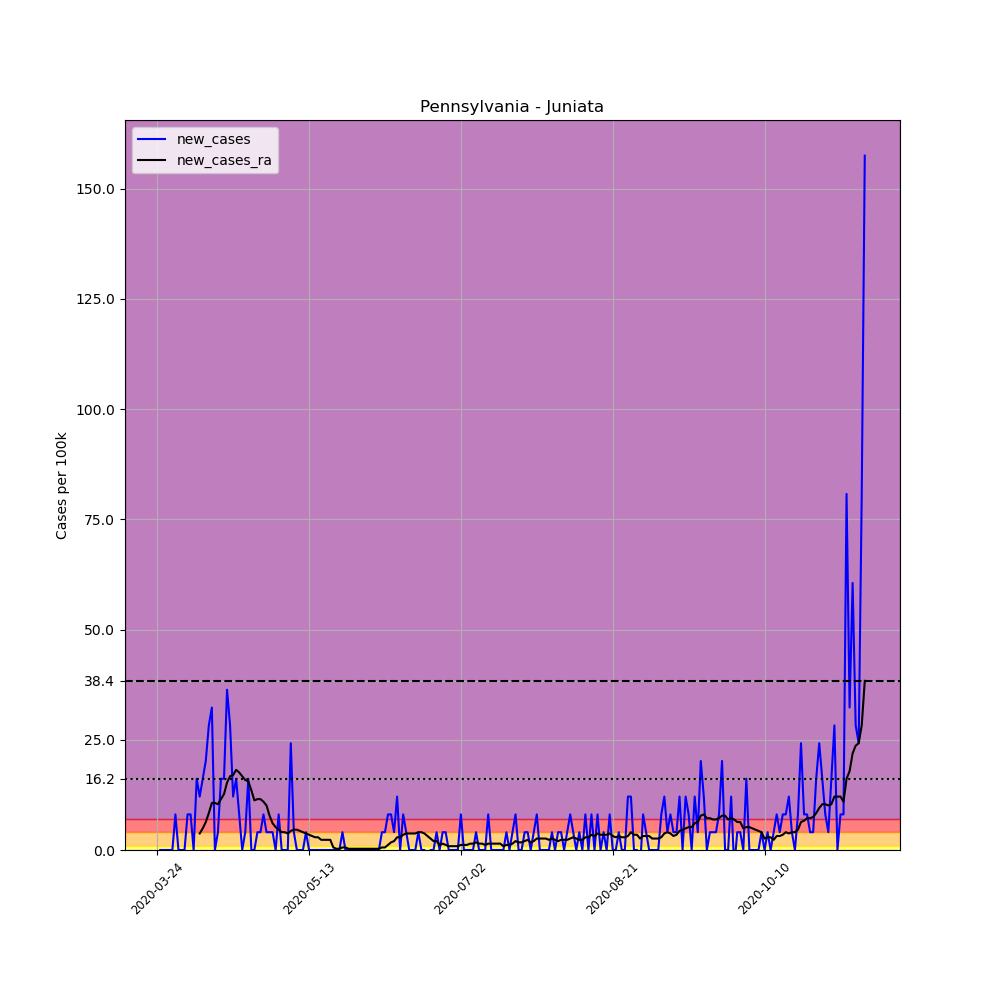

The table this chart was drawn from, first rows:
, date, county, state, fips, cases, deaths, COUNTY, STNAME, CTYNAME, POPESTIMATE2019, per_100k, new_cases, new_cases_ra
313281, 2020-03-24, Juniata, Pennsylvania, 42067, 1, 0, 67, Pennsylvania, Juniata, 24763, 4.038, , 
313282, 2020-03-25, Juniata, Pennsylvania, 42067, 1, 0, 67, Pennsylvania, Juniata, 24763, 4.038, 0.0, 
313283, 2020-03-26, Juniata, Pennsylvania, 42067, 1, 0, 67, Pennsylvania, Juniata, 24763, 4.038, 0.0, 
313284, 2020-03-27, Juniata, Pennsylvania, 42067, 1, 0, 67, Pennsylvania, Juniata, 24763, 4.038, 0.0, 
313285, 2020-03-28, Juniata, Pennsylvania, 42067, 1, 0, 67, Pennsylvania, Juniata, 24763, 4.038, 0.0, 
313286, 2020-03-29, Juniata, Pennsylvania, 42067, 1, 0, 67, Pennsylvania, Juniata, 24763, 4.038, 0.0, 
313287, 2020-03-30, Juniata, Pennsylvania, 42067, 3, 0, 67, Pennsylvania, Juniata, 24763, 12.11, 8.077, 
313288, 2020-03-31, Juniata, Pennsylvania, 42067, 3, 0, 67, Pennsylvania, Juniata, 24763, 12.11, 0.0, 
313289, 2020-04-01, Juniata, Pennsylvania, 42067, 3, 0, 67, Pennsylvania, Juniata, 24763, 12.11, 0.0, 
313290, 2020-04-02, Juniata, Pennsylvania, 42067, 3, 0, 67, Pennsylvania, Juniata, 24763, 12.11, 0.0, 
313291, 2020-04-03, Juniata, Pennsylvania, 42067, 5, 0, 67, Pennsylvania, Juniata, 24763, 20.19, 8.077, 
313292, 2020-04-04, Juniata, Pennsylvania, 42067, 7, 0, 67, Pennsylvania, Juniata, 24763, 28.27, 8.077, 
313293, 2020-04-05, Juniata, Pennsylvania, 42067, 7, 0, 67, Pennsylvania, Juniata, 24763, 28.27, 0.0, 
313294, 2020-04-06, Juniata, Pennsylvania, 42067, 11, 0, 67, Pennsylvania, Juniata, 24763, 44.42, 16.15, 
313295, 2020-04-07, Juniata, Pennsylvania, 42067, 14, 0, 67, Pennsylvania, Juniata, 24763, 56.54, 12.11, 3.75
313296, 2020-04-08, Juniata, Pennsylvania, 42067, 18, 0, 67, Pennsylvania, Juniata, 24763, 72.69, 16.15, 4.904
313297, 2020-04-09, Juniata, Pennsylvania, 42067, 23, 0, 67, Pennsylvania, Juniata, 24763, 92.88, 20.19, 6.346
313298, 2020-04-10, Juniata, Pennsylvania, 42067, 30, 0, 67, Pennsylvania, Juniata, 24763, 121.1, 28.27, 8.365
313299, 2020-04-11, Juniata, Pennsylvania, 42067, 38, 0, 67, Pennsylvania, Juniata, 24763, 153.5, 32.31, 10.67
313300, 2020-04-12, Juniata, Pennsylvania, 42067, 38, 0, 67, Pennsylvania, Juniata, 24763, 153.5, 0.0, 10.67
313301, 2020-04-13, Juniata, Pennsylvania, 42067, 39, 0, 67, Pennsylvania, Juniata, 24763, 157.5, 4.038, 10.38
313302, 2020-04-14, Juniata, Pennsylvania, 42067, 43, 0, 67, Pennsylvania, Juniata, 24763, 173.6, 16.15, 11.54
313303, 2020-04-15, Juniata, Pennsylvania, 42067, 47, 0, 67, Pennsylvania, Juniata, 24763, 189.8, 16.15, 12.69
313304, 2020-04-16, Juniata, Pennsylvania, 42067, 56, 0, 67, Pennsylvania, Juniata, 24763, 226.1, 36.34, 15.29
313305, 2020-04-17, Juniata, Pennsylvania, 42067, 63, 0, 67, Pennsylvania, Juniata, 24763, 254.4, 28.27, 16.73
313306, 2020-04-18, Juniata, Pennsylvania, 42067, 66, 0, 67, Pennsylvania, Juniata, 24763, 266.5, 12.11, 17.02
313307, 2020-04-19, Juniata, Pennsylvania, 42067, 70, 0, 67, Pennsylvania, Juniata, 24763, 282.7, 16.15, 18.17
313308, 2020-04-20, Juniata, Pennsylvania, 42067, 72, 0, 67, Pennsylvania, Juniata, 24763, 290.8, 8.077, 17.6
313309, 2020-04-21, Juniata, Pennsylvania, 42067, 72, 0, 67, Pennsylvania, Juniata, 24763, 290.8, 0.0, 16.73
313310, 2020-04-22, Juniata, Pennsylvania, 42067, 73, 0, 67, Pennsylvania, Juniata, 24763, 294.8, 4.038, 15.86
313311, 2020-04-23, Juniata, Pennsylvania, 42067, 77, 0, 67, Pennsylvania, Juniata, 24763, 310.9, 16.15, 15.58
313312, 2020-04-24, Juniata, Pennsylvania, 42067, 77, 0, 67, Pennsylvania, Juniata, 24763, 310.9, 0.0, 13.56
313313, 2020-04-25, Juniata, Pennsylvania, 42067, 77, 0, 67, Pennsylvania, Juniata, 24763, 310.9, 0.0, 11.25
313314, 2020-04-26, Juniata, Pennsylvania, 42067, 78, 0, 67, Pennsylvania, Juniata, 24763, 315, 4.038, 11.54
313315, 2020-04-27, Juniata, Pennsylvania, 42067, 79, 0, 67, Pennsylvania, Juniata, 24763, 319, 4.038, 11.54
313316, 2020-04-28, Juniata, Pennsylvania, 42067, 81, 0, 67, Pennsylvania, Juniata, 24763, 327.1, 8.077, 10.96
313317, 2020-04-29, Juniata, Pennsylvania, 42067, 82, 1, 67, Pennsylvania, Juniata, 24763, 331.1, 4.038, 10.1
313318, 2020-04-30, Juniata, Pennsylvania, 42067, 83, 1, 67, Pennsylvania, Juniata, 24763, 335.2, 4.038, 7.788
313319, 2020-05-01, Juniata, Pennsylvania, 42067, 84, 1, 67, Pennsylvania, Juniata, 24763, 339.2, 4.038, 6.057
313320, 2020-05-02, Juniata, Pennsylvania, 42067, 84, 1, 67, Pennsylvania, Juniata, 24763, 339.2, 0.0, 5.192
313321, 2020-05-03, Juniata, Pennsylvania, 42067, 86, 1, 67, Pennsylvania, Juniata, 24763, 347.3, 8.077, 4.615
313322, 2020-05-04, Juniata, Pennsylvania, 42067, 86, 1, 67, Pennsylvania, Juniata, 24763, 347.3, 0.0, 4.038
313323, 2020-05-05, Juniata, Pennsylvania, 42067, 86, 1, 67, Pennsylvania, Juniata, 24763, 347.3, 0.0, 4.038
313324, 2020-05-06, Juniata, Pennsylvania, 42067, 86, 1, 67, Pennsylvania, Juniata, 24763, 347.3, 0.0, 3.75
313325, 2020-05-07, Juniata, Pennsylvania, 42067, 92, 1, 67, Pennsylvania, Juniata, 24763, 371.5, 24.23, 4.327
313326, 2020-05-08, Juniata, Pennsylvania, 42067, 93, 1, 67, Pennsylvania, Juniata, 24763, 375.6, 4.038, 4.615
313327, 2020-05-09, Juniata, Pennsylvania, 42067, 93, 1, 67, Pennsylvania, Juniata, 24763, 375.6, 0.0, 4.615
313328, 2020-05-10, Juniata, Pennsylvania, 42067, 93, 1, 67, Pennsylvania, Juniata, 24763, 375.6, 0.0, 4.327
313329, 2020-05-11, Juniata, Pennsylvania, 42067, 93, 1, 67, Pennsylvania, Juniata, 24763, 375.6, 0.0, 4.038
313330, 2020-05-12, Juniata, Pennsylvania, 42067, 94, 1, 67, Pennsylvania, Juniata, 24763, 379.6, 4.038, 3.75
313331, 2020-05-13, Juniata, Pennsylvania, 42067, 94, 1, 67, Pennsylvania, Juniata, 24763, 379.6, 0.0, 3.461
313332, 2020-05-14, Juniata, Pennsylvania, 42067, 94, 1, 67, Pennsylvania, Juniata, 24763, 379.6, 0.0, 3.173
313333, 2020-05-15, Juniata, Pennsylvania, 42067, 94, 1, 67, Pennsylvania, Juniata, 24763, 379.6, 0.0, 2.884
313334, 2020-05-16, Juniata, Pennsylvania, 42067, 94, 1, 67, Pennsylvania, Juniata, 24763, 379.6, 0.0, 2.884
313335, 2020-05-17, Juniata, Pennsylvania, 42067, 94, 1, 67, Pennsylvania, Juniata, 24763, 379.6, 0.0, 2.308
313336, 2020-05-18, Juniata, Pennsylvania, 42067, 94, 2, 67, Pennsylvania, Juniata, 24763, 379.6, 0.0, 2.308
313337, 2020-05-19, Juniata, Pennsylvania, 42067, 94, 2, 67, Pennsylvania, Juniata, 24763, 379.6, 0.0, 2.308
313338, 2020-05-20, Juniata, Pennsylvania, 42067, 94, 2, 67, Pennsylvania, Juniata, 24763, 379.6, 0.0, 2.308
313339, 2020-05-21, Juniata, Pennsylvania, 42067, 94, 3, 67, Pennsylvania, Juniata, 24763, 379.6, 0.0, 0.5769
313340, 2020-05-22, Juniata, Pennsylvania, 42067, 94, 4, 67, Pennsylvania, Juniata, 24763, 379.6, 0.0, 0.2884
... 174 more rows
